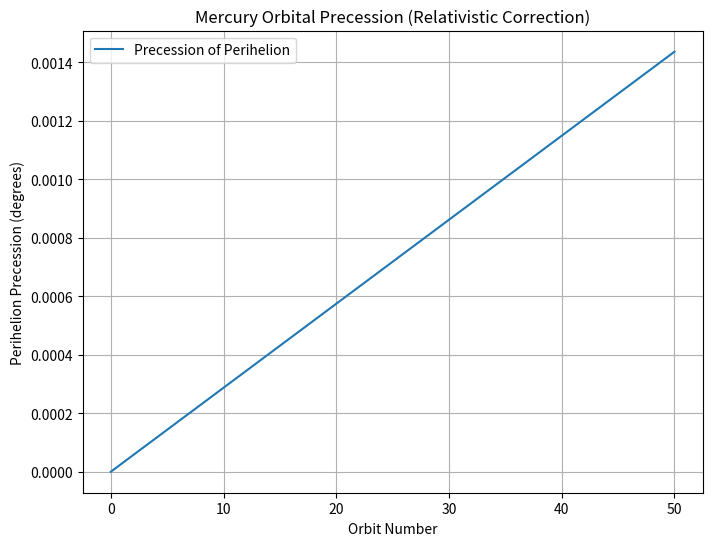

Here is the Python script that generated this plot:
import numpy as np
import matplotlib.pyplot as plt

# Constants
GM = 1.32712440018e20  # Gravitational parameter for the Sun in m^3/s^2
c = 3e8  # Speed of light in m/s
a = 5.790e10  # Semi-major axis of Mercury's orbit in meters
e = 0.2056  # Orbital eccentricity of Mercury
M = 1.989e30  # Mass of the Sun in kg

# Relativistic correction factor
def relativistic_correction(a, e):
    return (6 * np.pi * GM) / (c**2 * a * (1 - e**2))

# Initial conditions
r_initial = a * (1 - e)  # Perihelion (closest point)
phi_initial = 0  # Initial angle at perihelion

# Number of orbits to simulate
num_orbits = 50

# Time step for the calculation
dt = 365.25 * 24 * 3600  # Time step in seconds (one year)

# Precession calculation
precession_per_orbit = relativistic_correction(a, e)

# List to store precession angles
precession_angles = [phi_initial]

# Simulate the precession over multiple orbits
for i in range(num_orbits):
    phi_initial += precession_per_orbit  # Add the precession to the angle
    precession_angles.append(phi_initial)

# Plot the precession over time
plt.figure(figsize=(8, 6))
plt.plot(np.arange(num_orbits + 1), np.array(precession_angles) * (180/np.pi), label='Precession of Perihelion')
plt.xlabel('Orbit Number')
plt.ylabel('Perihelion Precession (degrees)')
plt.title('Mercury Orbital Precession (Relativistic Correction)')
plt.grid(True)
plt.legend()
plt.show()
